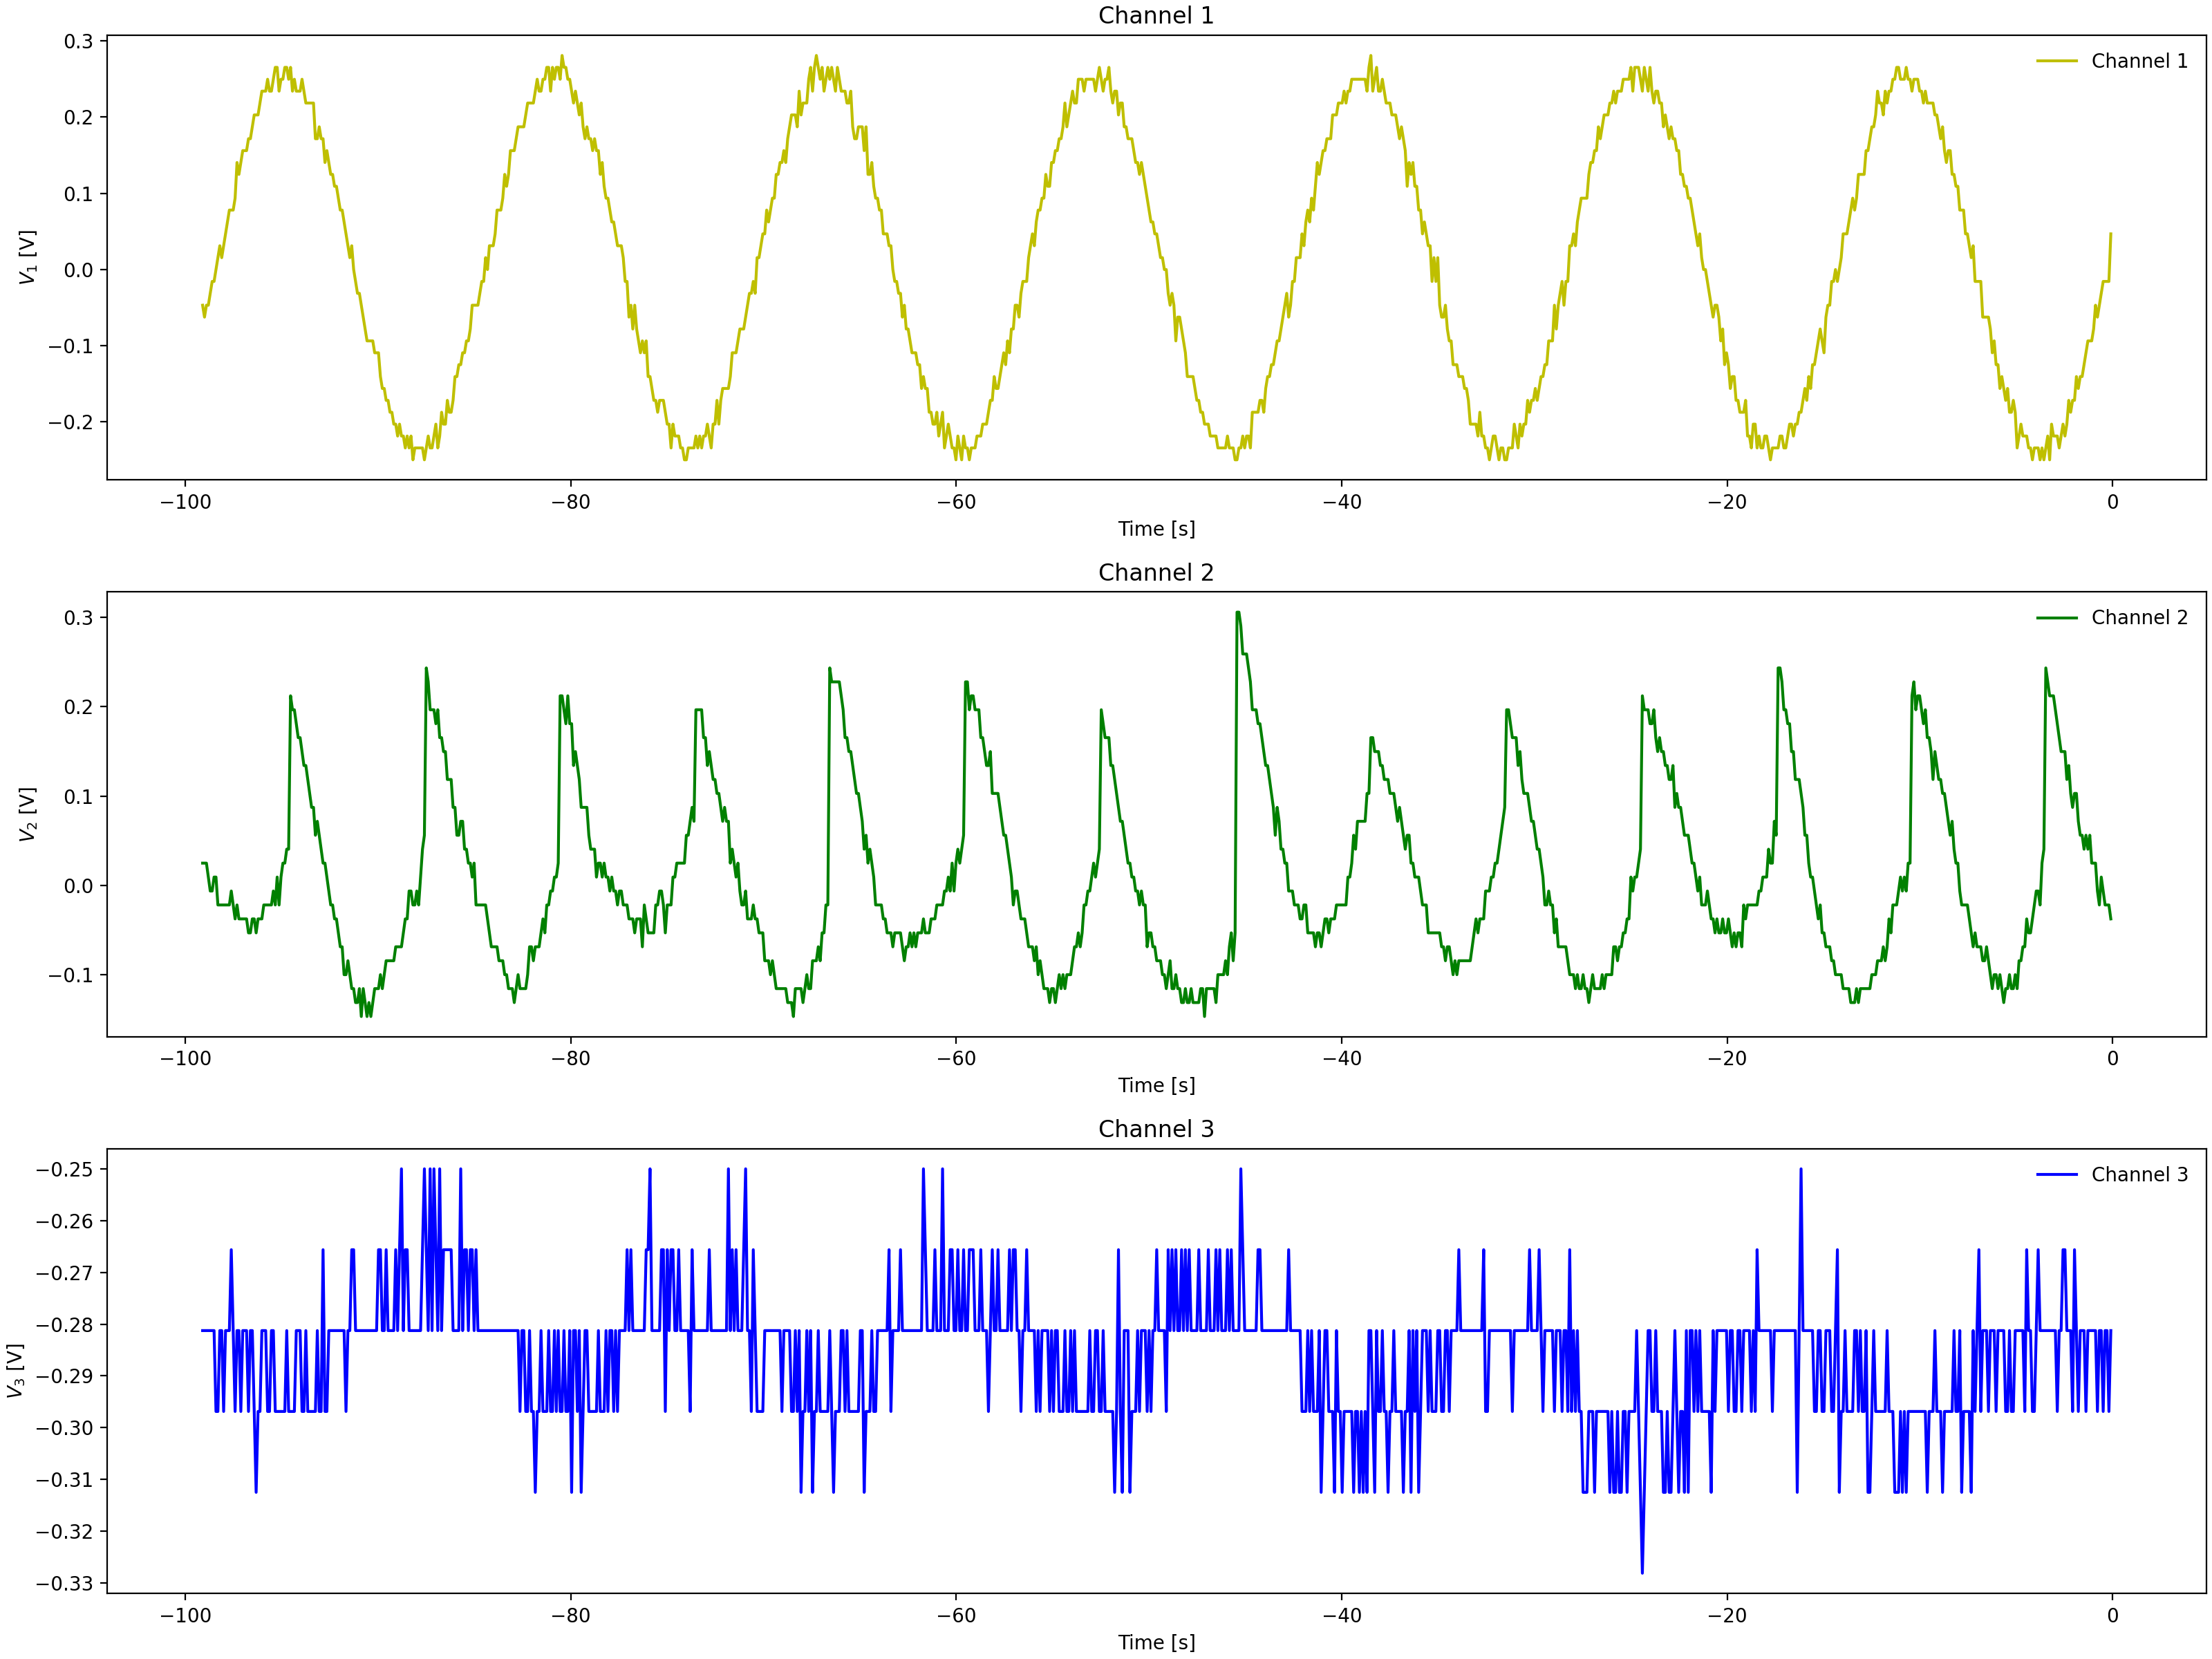

The file beside this chart, header and first rows:
Channel 1 Time, Channel 1 Voltage, Channel 2 Time, Channel 2 Voltage, Channel 3 Time, Channel 3 Voltage
-0.0992, 0.031, -0.0992, -0.069, -0.0992, -0.2812
-0.1984, -0.00025, -0.1984, -0.069, -0.1984, -0.2969
-0.2976, -0.01588, -0.2976, -0.05337, -0.2976, -0.2969
-0.3968, -0.01588, -0.3968, -0.069, -0.3968, -0.2812
-0.496, -0.0315, -0.496, -0.05337, -0.496, -0.2969
-0.5952, -0.06275, -0.5952, -0.05337, -0.5952, -0.2969
-0.6944, -0.04713, -0.6944, -0.05337, -0.6944, -0.2969
-0.7936, -0.06275, -0.7936, -0.03775, -0.7936, -0.2969
-0.8928, -0.06275, -0.8928, -0.03775, -0.8928, -0.2812
-0.992, -0.07838, -0.992, -0.03775, -0.992, -0.2812
-1.091, -0.07838, -1.091, -0.02212, -1.091, -0.2969
-1.19, -0.094, -1.19, -0.0065, -1.19, -0.2812
-1.29, -0.1096, -1.29, -0.0065, -1.29, -0.2812
-1.389, -0.1409, -1.389, 0.009125, -1.389, -0.2812
-1.488, -0.1409, -1.488, 0.02475, -1.488, -0.2812
-1.587, -0.1565, -1.587, 0.02475, -1.587, -0.2812
-1.686, -0.1253, -1.686, 0.04038, -1.686, -0.2812
-1.786, -0.1565, -1.786, 0.056, -1.786, -0.2812
-1.885, -0.1721, -1.885, 0.04038, -1.885, -0.2969
-1.984, -0.1721, -1.984, 0.07162, -1.984, -0.2812
-2.083, -0.1721, -2.083, 0.07162, -2.083, -0.2812
-2.182, -0.1878, -2.182, 0.07162, -2.182, -0.2812
-2.282, -0.1878, -2.282, 0.1029, -2.282, -0.2969
-2.381, -0.2034, -2.381, 0.08725, -2.381, -0.2812
-2.48, -0.1878, -2.48, 0.1185, -2.48, -0.2656
-2.579, -0.2034, -2.579, 0.1497, -2.579, -0.2812
-2.678, -0.2034, -2.678, 0.1341, -2.678, -0.2812
-2.778, -0.219, -2.778, 0.1654, -2.778, -0.2969
-2.877, -0.219, -2.877, 0.1654, -2.877, -0.2656
-2.976, -0.219, -2.976, 0.181, -2.976, -0.2969
-3.075, -0.2346, -3.075, 0.2122, -3.075, -0.2812
-3.174, -0.2346, -3.174, 0.2122, -3.174, -0.2812
-3.274, -0.2346, -3.274, 0.2122, -3.274, -0.2969
-3.373, -0.2502, -3.373, 0.2122, -3.373, -0.2812
-3.472, -0.219, -3.472, 0.07162, -3.472, -0.2812
-3.571, -0.2502, -3.571, 0.056, -3.571, -0.2812
-3.67, -0.2346, -3.67, 0.07162, -3.67, -0.2969
-3.77, -0.2346, -3.77, 0.02475, -3.77, -0.2812
-3.869, -0.2346, -3.869, 0.02475, -3.869, -0.2812
-3.968, -0.219, -3.968, 0.02475, -3.968, -0.2812
-4.067, -0.2346, -4.067, 0.02475, -4.067, -0.2656
-4.166, -0.2502, -4.166, -0.0065, -4.166, -0.2812
-4.266, -0.2346, -4.266, -0.02212, -4.266, -0.2812
-4.365, -0.2346, -4.365, -0.02212, -4.365, -0.2969
-4.464, -0.219, -4.464, -0.0065, -4.464, -0.2812
-4.563, -0.219, -4.563, -0.02212, -4.563, -0.2969
-4.662, -0.2034, -4.662, -0.02212, -4.662, -0.2969
-4.762, -0.219, -4.762, -0.03775, -4.762, -0.2969
-4.861, -0.219, -4.861, -0.03775, -4.861, -0.2969
-4.96, -0.2034, -4.96, -0.03775, -4.96, -0.3125
-5.059, -0.1878, -5.059, -0.03775, -5.059, -0.2812
-5.158, -0.1878, -5.158, -0.05337, -5.158, -0.2969
-5.258, -0.1878, -5.258, -0.05337, -5.258, -0.2812
-5.357, -0.1878, -5.357, -0.05337, -5.357, -0.2812
-5.456, -0.1878, -5.456, -0.05337, -5.456, -0.2969
-5.555, -0.1565, -5.555, -0.069, -5.555, -0.2812
-5.654, -0.1409, -5.654, -0.069, -5.654, -0.2969
-5.754, -0.1565, -5.754, -0.05337, -5.754, -0.2969
-5.853, -0.1253, -5.853, -0.069, -5.853, -0.2969
-5.952, -0.1253, -5.952, -0.05337, -5.952, -0.2969
... 939 more rows
